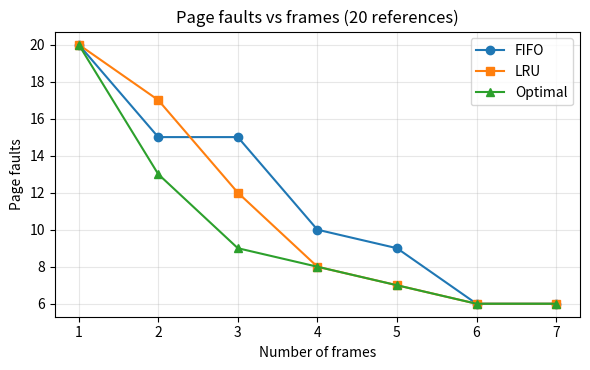
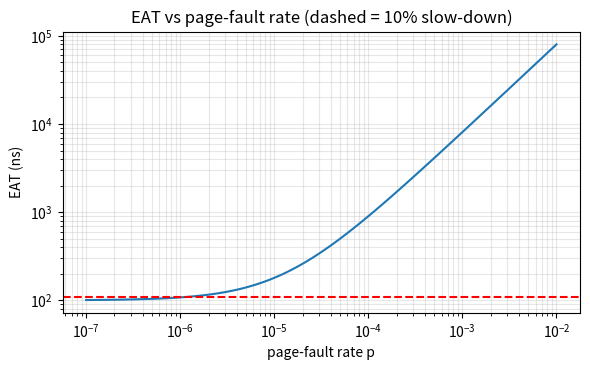

Reproduce these figures in Python, in order.
import matplotlib; matplotlib.use("Agg"); import matplotlib.pyplot as plt
M,S=100,8_000_000
print("=== Effective access time EAT = (1-p)*100 ns + p*8,000,000 ns ===")
for p,l in ((1e-3,"1 in 1,000"),(1e-5,"1 in 100,000"),(1e-6,"1 in 1,000,000")):
    e=(1-p)*M+p*S; print(f"p = {l:>15}: EAT = {e:10.2f} ns -> {e/M:6.2f}x slower than 100 ns")
p10=(0.1*M)/(S-M); print(f"\nMax fault rate for 10% slow-down: 110 = 100 + p*(8,000,000-100) -> p = {p10:.3e} = 1 fault per {1/p10:,.0f} accesses")
print("\n=== Frame allocation (62 free frames, process A = 10 pages, B = 127 pages) ===")
print(f"Equal allocation: 31 / 31.  Proportional: A = 10/137*62 = {10/137*62:.1f} -> 4,  B = 127/137*62 = {127/137*62:.1f} -> 57")
print("\n=== Page faults vs frames, reference string 7 0 1 2 0 3 0 4 2 3 0 3 2 1 2 0 1 7 0 1 ===")
ref=[7,0,1,2,0,3,0,4,2,3,0,3,2,1,2,0,1,7,0,1]
def fifo(r,n):
    f=[];q=0;x=0
    for a in r:
        if a in f: continue
        x+=1
        if len(f)<n: f.append(a)
        else: f[q]=a;q=(q+1)%n
    return x
def lru(r,n):
    f=[];x=0
    for a in r:
        if a in f: f.remove(a);f.append(a);continue
        x+=1
        if len(f)==n: f.pop(0)
        f.append(a)
    return x
def opt(r,n):
    f=[];x=0
    for i,a in enumerate(r):
        if a in f: continue
        x+=1
        if len(f)<n: f.append(a);continue
        def nxt(b):
            try: return r.index(b,i+1)
            except ValueError: return 10**9
        f[max(range(n),key=lambda k:nxt(f[k]))]=a
    return x
Ns=range(1,8); F=[fifo(ref,n) for n in Ns]; L=[lru(ref,n) for n in Ns]; O=[opt(ref,n) for n in Ns]
print("frames:",list(Ns)); print("FIFO  :",F); print("LRU   :",L); print("OPT   :",O)
plt.figure(figsize=(6,3.8)); plt.plot(Ns,F,"o-",label="FIFO"); plt.plot(Ns,L,"s-",label="LRU"); plt.plot(Ns,O,"^-",label="Optimal"); plt.xlabel("Number of frames"); plt.ylabel("Page faults"); plt.title("Page faults vs frames (20 references)"); plt.legend(); plt.grid(alpha=.3); plt.tight_layout(); plt.savefig("q4_faults_vs_frames.png",dpi=130)
# EAT chart
import numpy as np; ps=np.logspace(-7,-2,100); plt.figure(figsize=(6,3.8)); plt.loglog(ps,(1-ps)*M+ps*S); plt.axhline(110,ls="--",c="r"); plt.xlabel("page-fault rate p"); plt.ylabel("EAT (ns)"); plt.title("EAT vs page-fault rate (dashed = 10% slow-down)"); plt.grid(alpha=.3,which="both"); plt.tight_layout(); plt.savefig("q4_eat.png",dpi=130)
